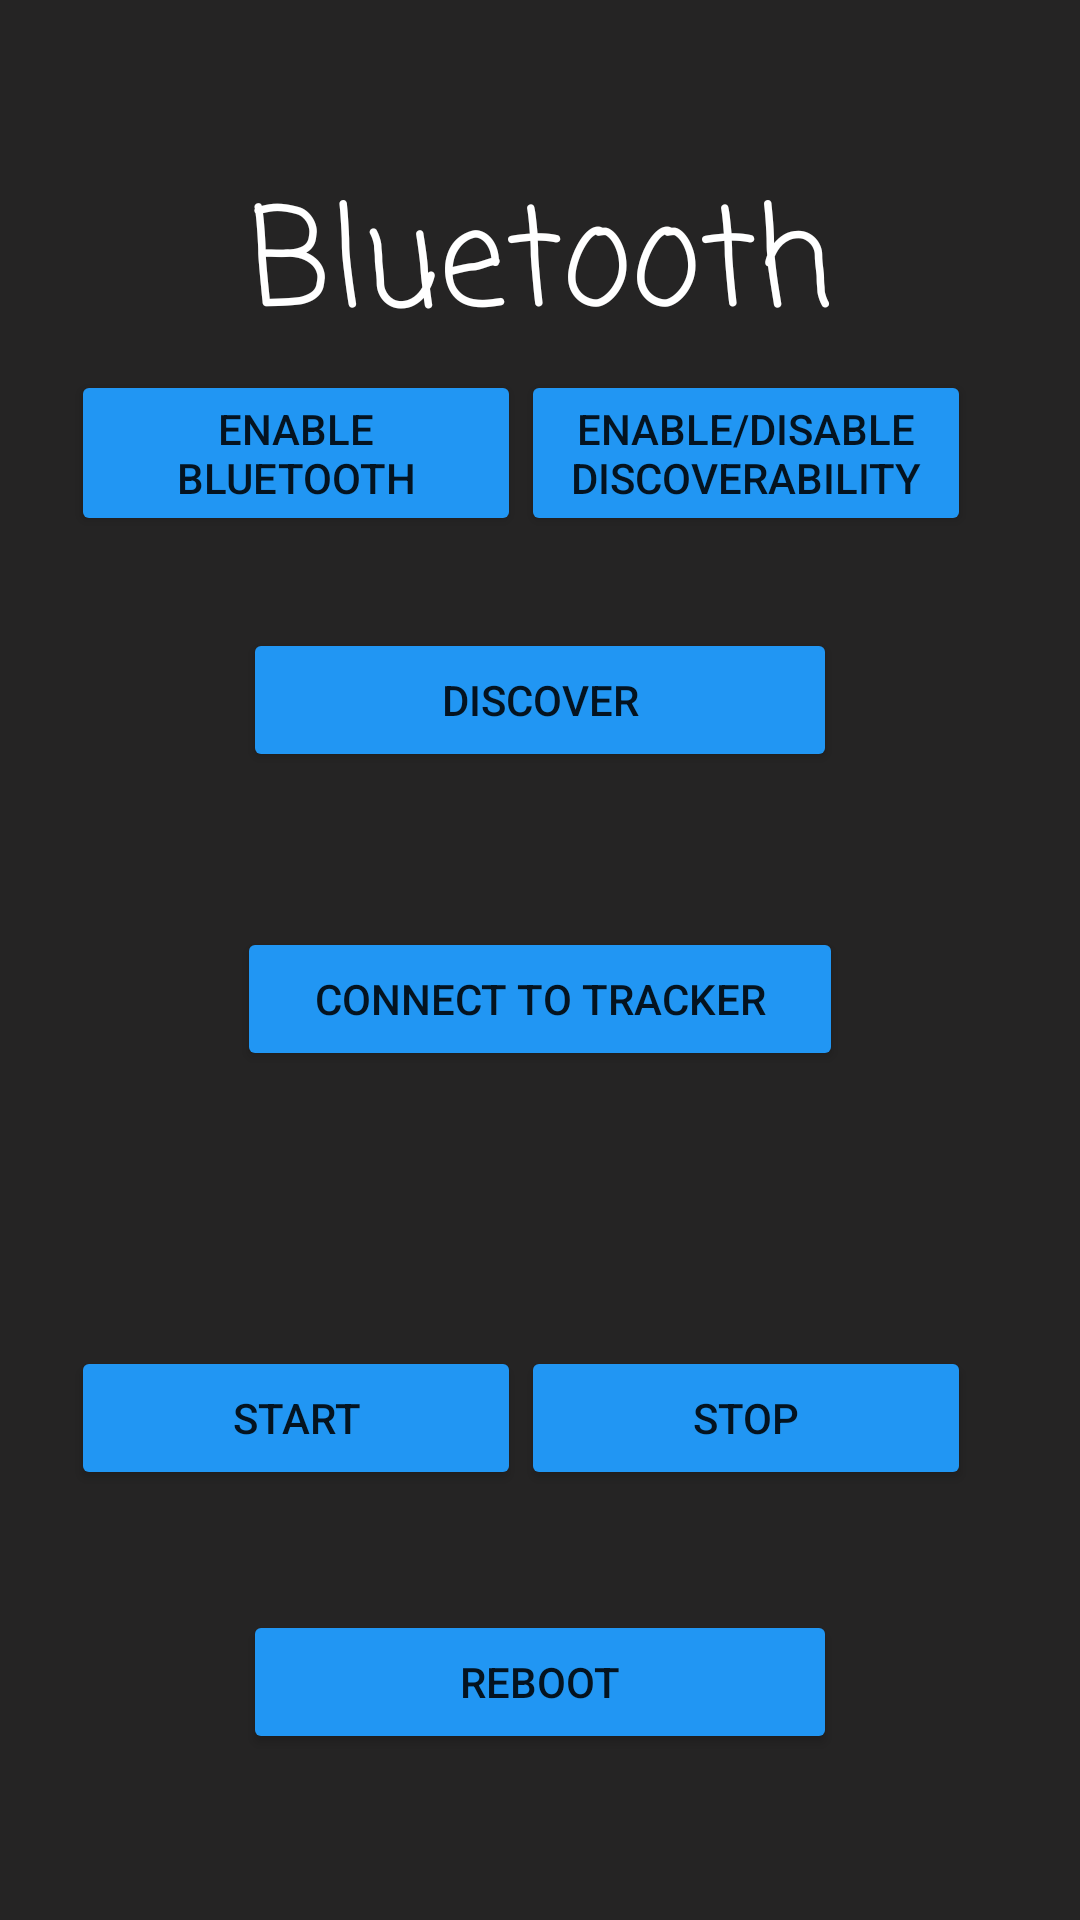

Reconstruct the res/layout file that produces this screen, plus the resources it refers to.
<!-- AndroidManifest.xml: application theme Theme.TargetTrackerFragments -->
<!-- res/layout/fragment_bluetooth.xml -->
<?xml version="1.0" encoding="utf-8"?>
<androidx.constraintlayout.widget.ConstraintLayout xmlns:android="http://schemas.android.com/apk/res/android"
    xmlns:app="http://schemas.android.com/apk/res-auto"
    xmlns:tools="http://schemas.android.com/tools"
    android:id="@+id/btnDiscoverable"
    android:layout_width="match_parent"
    android:layout_height="match_parent"
    android:background="#252424"
    android:backgroundTint="#252424"
    tools:context=".MainActivity">

    <LinearLayout
        android:layout_width="313dp"
        android:layout_height="550dp"
        android:gravity="center"
        android:orientation="vertical"
        app:layout_constraintBottom_toBottomOf="parent"
        app:layout_constraintEnd_toEndOf="parent"
        app:layout_constraintStart_toStartOf="parent"
        app:layout_constraintTop_toTopOf="parent"
        app:layout_constraintVertical_bias="0.497">

        <Space
            android:layout_width="match_parent"
            android:layout_height="15dp" />

        <TextView
            android:id="@+id/tvBluetoothFragment"
            android:layout_width="match_parent"
            android:layout_height="wrap_content"
            android:fontFamily="casual"
            android:gravity="center"
            android:text="Bluetooth"
            android:textAppearance="@style/TextAppearance.AppCompat.Display2"
            android:textColor="#FFFFFF"
            app:layout_constraintBottom_toTopOf="@+id/linearLayout"
            app:layout_constraintEnd_toEndOf="parent"
            app:layout_constraintStart_toStartOf="parent"
            app:layout_constraintTop_toTopOf="parent" />

        <LinearLayout
            android:layout_width="match_parent"
            android:layout_height="69dp"
            android:layout_gravity="center"
            android:orientation="horizontal">

            <androidx.appcompat.widget.AppCompatButton
                android:id="@+id/btnEnableBT"
                android:layout_width="150dp"
                android:layout_height="wrap_content"
                android:backgroundTint="#2196F3"
                android:text="Enable Bluetooth" />

            <androidx.appcompat.widget.AppCompatButton
                android:id="@+id/btnDiscoverable_on_off"
                android:layout_width="150dp"
                android:layout_height="wrap_content"
                android:backgroundTint="#2196F3"

                android:text="Enable/Disable Discoverability" />
        </LinearLayout>

        <Space
            android:layout_width="match_parent"
            android:layout_height="17dp" />

        <androidx.appcompat.widget.AppCompatButton
            android:id="@+id/btnFindUnpairedDevices"
            android:layout_width="198dp"
            android:layout_height="wrap_content"
            android:backgroundTint="#2196F3"

            android:text="Discover" />

        <Space
            android:layout_width="match_parent"
            android:layout_height="15dp" />

        <TextView
            android:id="@+id/tvDiscoverInfo"
            android:layout_width="wrap_content"
            android:layout_height="wrap_content"
            android:fontFamily="casual"
            android:textColor="#FFFFFF"
            />

        <Space
            android:layout_width="match_parent"
            android:layout_height="15dp" />

        <androidx.appcompat.widget.AppCompatButton
            android:id="@+id/btnConnect"
            android:layout_width="202dp"
            android:layout_height="wrap_content"
            android:backgroundTint="#2196F3"
            android:text="Connect to Tracker" />

        <Space
            android:layout_width="match_parent"
            android:layout_height="15dp" />

        <TextView
            android:id="@+id/tvConnectionInfo"
            android:layout_width="wrap_content"
            android:layout_height="wrap_content"
            android:fontFamily="casual"
            android:gravity="center"
            android:textColor="#FFFFFF"
            />

        <Space
            android:layout_width="match_parent"
            android:layout_height="15dp" />

        <Space
            android:layout_width="match_parent"
            android:layout_height="40dp" />

        <LinearLayout
            android:layout_width="match_parent"
            android:layout_height="wrap_content"
            android:layout_gravity="center"
            android:orientation="horizontal">

            <androidx.appcompat.widget.AppCompatButton
                android:id="@+id/btnStart"
                android:layout_width="150dp"
                android:layout_height="wrap_content"
                android:backgroundTint="#2196F3"
                android:text="Start" />

            <androidx.appcompat.widget.AppCompatButton
                android:id="@+id/btnStop"
                android:layout_width="150dp"
                android:layout_height="wrap_content"
                android:backgroundTint="#2196F3"
                android:text="Stop" />

        </LinearLayout>

        <Space
            android:layout_width="match_parent"
            android:layout_height="40dp" />

        <androidx.appcompat.widget.AppCompatButton
            android:id="@+id/btnReboot"
            android:layout_width="198dp"
            android:layout_height="wrap_content"
            android:backgroundTint="#2196F3"

            android:text="Reboot" />

        <Space
            android:layout_width="match_parent"
            android:layout_height="15dp" />

    </LinearLayout>

</androidx.constraintlayout.widget.ConstraintLayout>
<!-- resources referenced by this layout -->
<resources>
  <style name="Theme.TargetTrackerFragments" parent="Theme.MaterialComponents.DayNight.DarkActionBar">
          
          <item name="colorPrimary">@color/purple_500</item>
          <item name="colorPrimaryVariant">@color/purple_700</item>
          <item name="colorOnPrimary">@color/white</item>
          
          <item name="colorSecondary">@color/teal_200</item>
          <item name="colorSecondaryVariant">@color/teal_700</item>
          <item name="colorOnSecondary">@color/black</item>
          
          <item name="android:statusBarColor" tools:targetApi="l">?attr/colorPrimaryVariant</item>
          
      </style>
  <!-- not gathered from this repository: default colours our renderer supplied (Android Studio template values) -->
  <color name="purple_500">#FF6200EE</color>
  <color name="purple_700">#FF3700B3</color>
  <color name="teal_200">#FF03DAC5</color>
  <color name="teal_700">#FF018786</color>
  <color name="black">#FF000000</color>
  <color name="white">#FFFFFFFF</color>
</resources>
